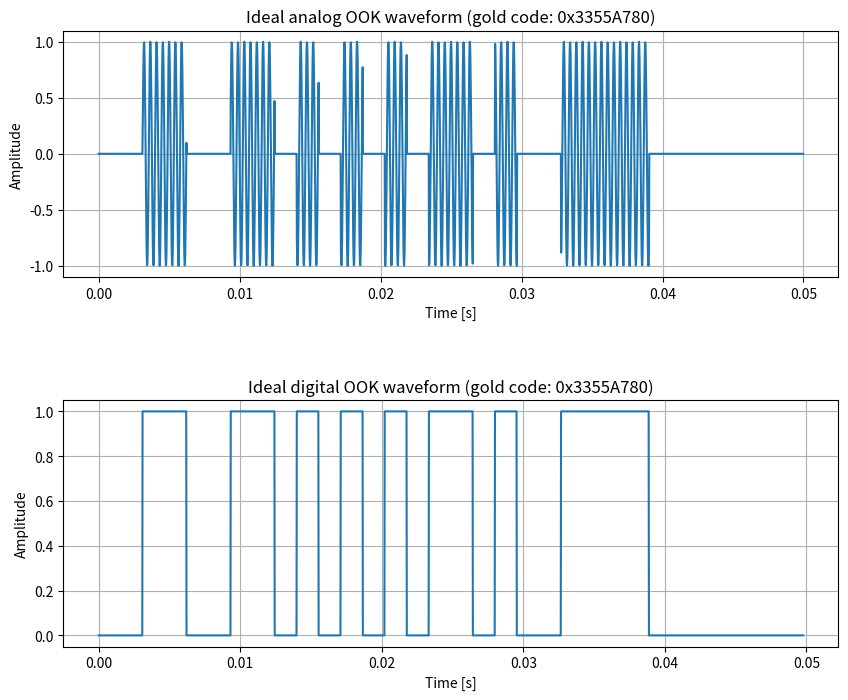

Generate this figure with matplotlib: (Note: this script raises an exception after producing the figure.)
import numpy as np
import matplotlib.pyplot as plt

data = '00110011010101011010011110000000'
Fc = 2250  # Hz
Fbit = len(data) * 20  # 32 bits in 1 second
Fs = 48e3

samples_per_bit = int(Fs / Fbit)  # Calculate the number of samples per bit


def analog_ook_waveform(data, Fc, Fbit, samples_per_bit):
    Tbit = 1 / Fbit

    t_analog = np.linspace(0, len(data) * Tbit, len(data) * samples_per_bit, endpoint=False)

    carrier_wave = np.sin(2 * np.pi * Fc * t_analog)

    ook_analog = np.zeros_like(t_analog)
    for i, bit in enumerate(data):
        if bit == '1':
            start_index = int(i * samples_per_bit)
            end_index = int((i + 1) * samples_per_bit)
            ook_analog[start_index:end_index] = carrier_wave[start_index:end_index]

    return t_analog, ook_analog


t_analog, ook_analog = analog_ook_waveform(data, Fc, Fbit, samples_per_bit)


def digital_ook_waveform(data, Fc, sampling_freq):
    Tc = 1 / Fc * 3.5
    Ts = 1 / sampling_freq

    t_digital = np.arange(0, len(data) * Tc, Ts)
    ook_digital = np.zeros(len(t_digital))

    for i in range(len(data)):
        if data[i] == "1":
            start_index = int(i * Tc / Ts)
            end_index = int((i + 1) * Tc / Ts)
            ook_digital[start_index:end_index] = 1

    return t_digital, ook_digital


t_digital, ook_digital = digital_ook_waveform(data, Fc, Fs)

# Create subplots with 2 rows and 1 column
fig, axs = plt.subplots(2, 1, figsize=(10, 8))

# Plot analog OOK
axs[0].plot(t_analog, ook_analog)
axs[0].set_title('Ideal analog OOK waveform (gold code: 0x3355A780)')
axs[0].set_xlabel('Time [s]')
axs[0].set_ylabel('Amplitude')
axs[0].grid(True)

# Plot digital OOK
axs[1].plot(t_digital, ook_digital)
axs[1].set_title('Ideal digital OOK waveform (gold code: 0x3355A780)')
axs[1].set_xlabel('Time [s]')
axs[1].set_ylabel('Amplitude')
axs[1].grid(True)

# Adjust spacing between subplots
plt.subplots_adjust(hspace=0.5)
plt.savefig('Plots-Report/IdealOOK-2.svg', format='svg')

# Display the plot
plt.show()
